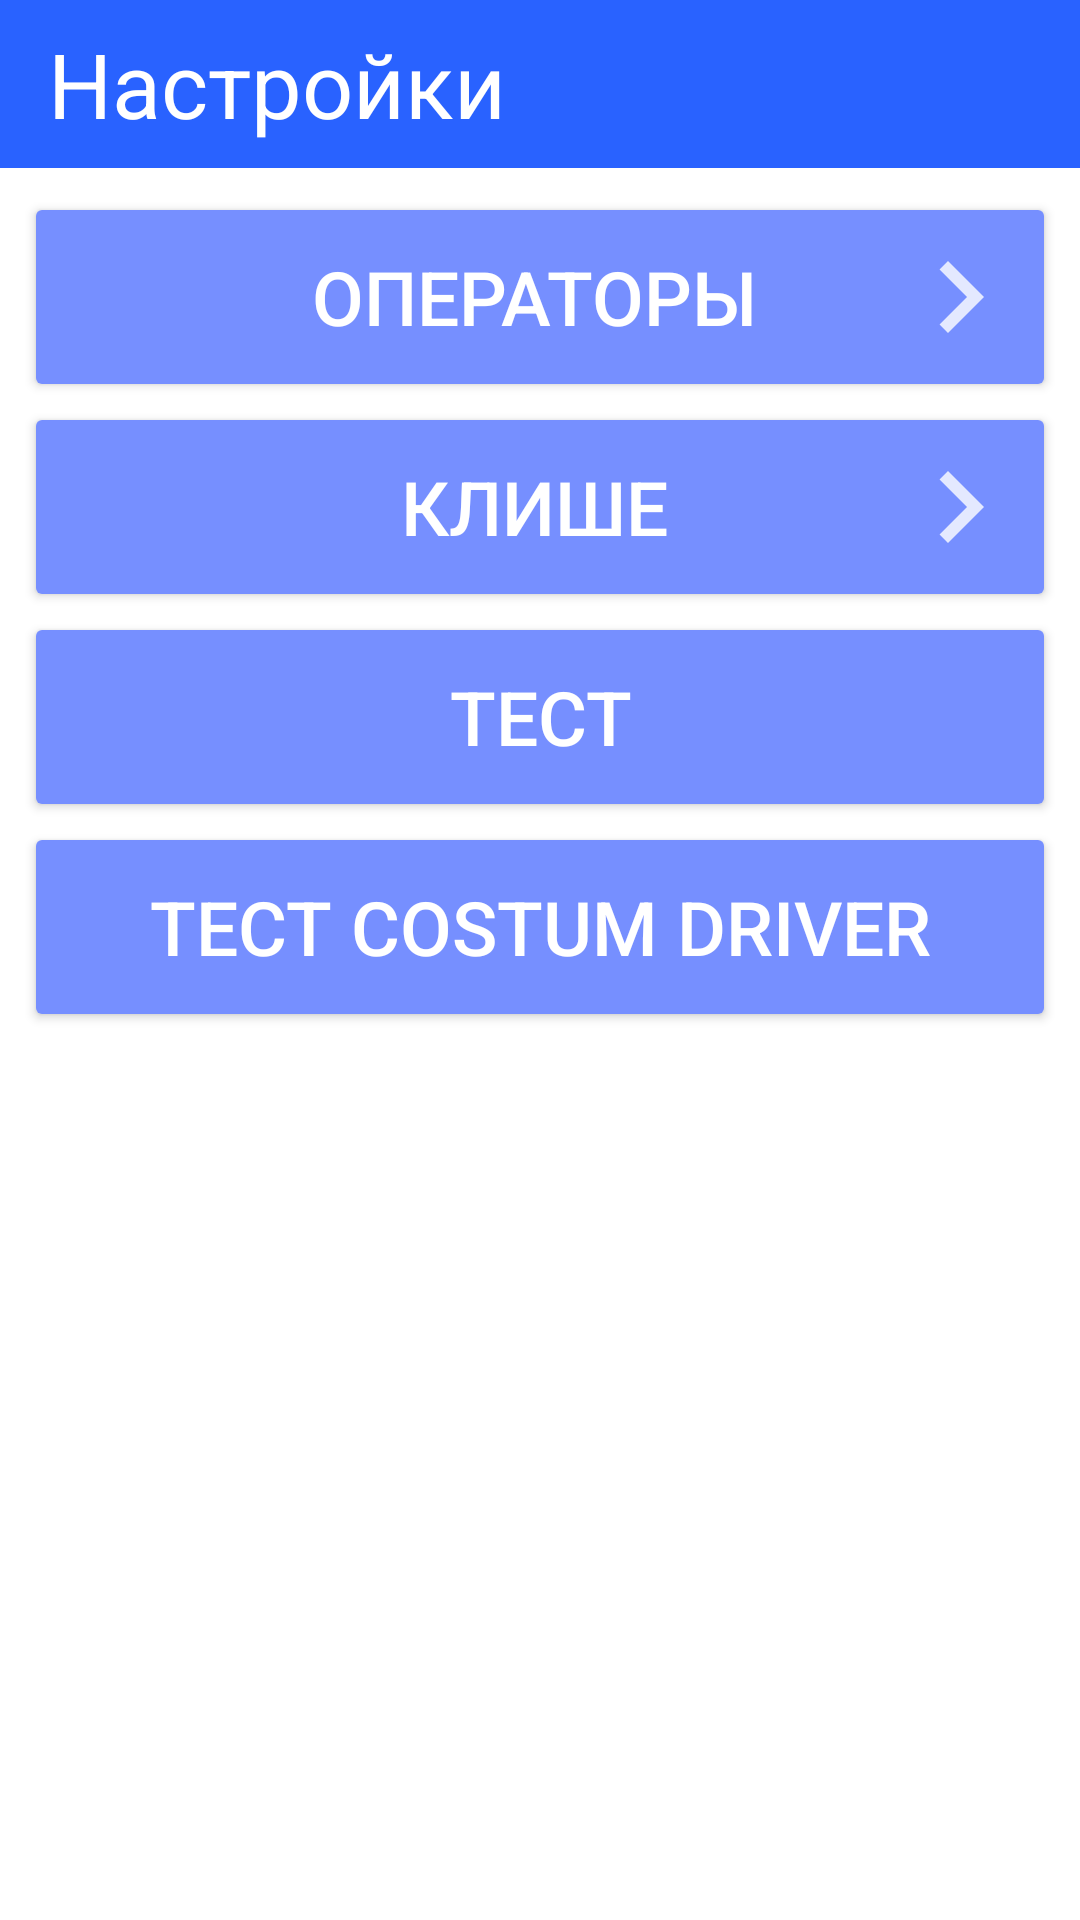

Android layout source for this screen:
<!-- AndroidManifest.xml: application theme AppThemeNoActionBar -->
<!-- res/layout/activity_settings.xml -->
<?xml version="1.0" encoding="utf-8"?>
<LinearLayout
    xmlns:android="http://schemas.android.com/apk/res/android"
    xmlns:app="http://schemas.android.com/apk/res-auto"
    xmlns:tools="http://schemas.android.com/tools"
    android:layout_width="match_parent"
    android:layout_height="match_parent"
    tools:context="com.qs5501.demo.settings.SettingsActivity"
    android:orientation="vertical">

    <android.support.v7.widget.Toolbar
        android:id="@+id/toolbar_settings"
        style="@style/Toolbar">

        <TextView
            android:layout_width="match_parent"
            android:layout_height="wrap_content"
            android:text="Настройки"
            android:textColor="@color/White"
            android:textSize="30sp"
            android:gravity="start"
            android:layout_marginEnd="20dp">
        </TextView>

    </android.support.v7.widget.Toolbar>

    <LinearLayout
        android:layout_height="match_parent"
        android:layout_width="match_parent"
        android:layout_gravity="center"
        android:orientation="vertical"
        android:padding="8dp">

        <Button
            android:id="@+id/btn_settings_operators"
            android:layout_width="match_parent"
            android:layout_height="70dp"
            android:text="Операторы"
            android:textSize="25sp"
            android:drawableEnd="@drawable/ic_next_step"
            android:paddingEnd="20dp"
            android:paddingStart="40dp"
            style="@style/Buttons"/>

        <Button
            android:id="@+id/btn_settings_cliche"
            android:layout_width="match_parent"
            android:layout_height="70dp"
            android:text="Клише"
            android:textSize="25sp"
            android:drawableEnd="@drawable/ic_next_step"
            android:paddingEnd="20dp"
            android:paddingStart="40dp"
            style="@style/Buttons"/>

        <Button
            android:id="@+id/btn_settings_test"
            android:layout_width="match_parent"
            android:layout_height="70dp"
            android:text="Тест"
            android:textSize="25sp"
            style="@style/Buttons"/>

        <Button
            android:id="@+id/btn_settings_test_costum_driver"
            android:layout_width="match_parent"
            android:layout_height="70dp"
            android:text="Тест costum driver"
            android:textSize="25sp"
            style="@style/Buttons"/>

    </LinearLayout>

</LinearLayout >
<!-- resources referenced by this layout -->
<resources>
  <color name="White">#FFFFFF</color>
  <!-- drawable ic_next_step (drawable-anydpi) -->
  <vector xmlns:android="http://schemas.android.com/apk/res/android"
      android:width="24dp"
      android:height="24dp"
      android:viewportWidth="24"
      android:viewportHeight="24"
      android:tint="#FFFFFF"
      android:alpha="0.8">
    <group android:scaleX="2"
        android:scaleY="2"
        android:translateX="-12"
        android:translateY="-12">
      <path
          android:fillColor="@android:color/white"
          android:pathData="M8.59,16.59L13.17,12 8.59,7.41 10,6l6,6 -6,6 -1.41,-1.41z"/>
    </group>
  </vector>
  <style name="Buttons">
          <item name="android:textColor">@color/White</item>
      </style>
  <style name="Toolbar">
          <item name="android:layout_width">match_parent</item>
          <item name="android:layout_height">?attr/actionBarSize</item>
  
          <item name="android:background">@color/colorPrimary</item>
      </style>
  <style name="AppThemeNoActionBar" parent="Theme.AppCompat.Light.NoActionBar">
          <item name="colorPrimary">@color/colorPrimary</item>
          <item name="colorPrimaryDark">@color/colorPrimaryDark</item>
          <item name="colorAccent">@color/colorAccent</item>
          <item name="colorControlNormal">@color/colorControlNormal</item>
          <item name="colorControlActivated">@color/colorControlActivated</item>
          <item name="colorControlHighlight">@color/colorControlHighlight</item>
  
  
          <item name="android:popupMenuStyle">@style/ListPopupWindowLight</item>
  
  
          <item name="android:homeAsUpIndicator">@drawable/ic_back</item>
  
  
          <item name="android:windowBackground">@color/White</item>
  
  
          <item name="android:colorButtonNormal">@color/colorAccent</item>
  
          <item name="android:textColor">@color/Black</item>
  
          <item name="android:windowAnimationStyle">@style/LeftRightActivity</item>
  
      </style>
  <color name="colorPrimary">#2962ff</color>
  <color name="colorPrimaryDark">#0039cb</color>
  <color name="colorAccent">#768fff</color>
  <color name="colorControlNormal">#bbdefb</color>
  <color name="colorControlActivated">#64b5f6</color>
  <color name="colorControlHighlight">#1976d2</color>
  <style name="ListPopupWindowLight" parent="@android:style/Widget.Holo.Light.ListPopupWindow">
          <item name="android:background">@color/White</item>
      </style>
  <color name="Black">#000000</color>
  <style name="LeftRightActivity" parent="@android:style/Animation.Activity">
          <item name="android:activityOpenEnterAnimation">@anim/activity_left_right_enter</item>
          <item name="android:activityOpenExitAnimation">@anim/activity_left_right_exit</item>
          <item name="android:activityCloseExitAnimation">@anim/activity_left_right_close_exit</item>
          <item name="android:activityCloseEnterAnimation">@anim/activity_left_right_close_enter</item>
      </style>
</resources>
